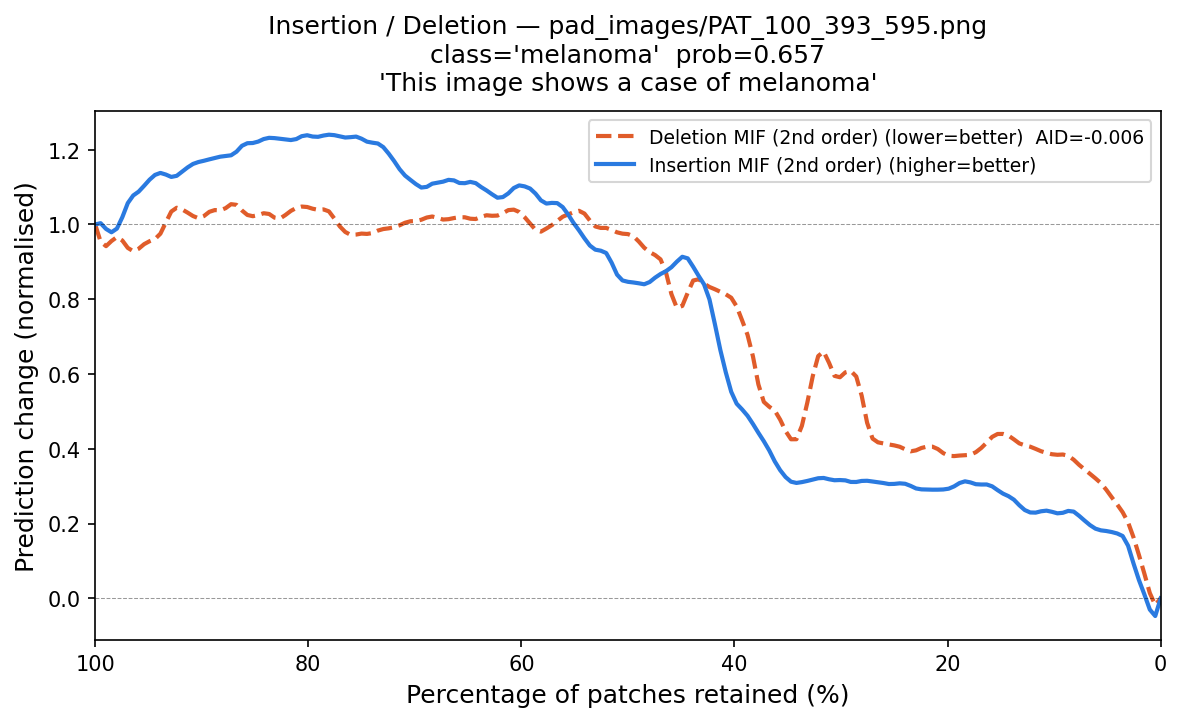

Source data for this figure (header and first rows):
fraction_del_mif, deletion_mif, fraction_ins_mif, insertion_mif
1.0, 1.0, 0.0, -4.6610137e-07
0.9949, 0.945, 0.005102, -0.09951
0.9898, 0.9083, 0.0102, -0.0365
0.9847, 0.9732, 0.01531, 0.02386
0.9796, 0.9723, 0.02041, 0.04133
0.9745, 0.9739, 0.02551, 0.07881
0.9694, 0.9191, 0.03061, 0.1663
0.9643, 0.9242, 0.03571, 0.1778
0.9592, 0.9272, 0.04082, 0.1669
0.9541, 0.957, 0.04592, 0.1812
0.949, 0.9534, 0.05102, 0.18
0.9439, 0.9615, 0.05612, 0.1805
0.9388, 0.9572, 0.06122, 0.1824
0.9337, 1.006, 0.06633, 0.1933
0.9286, 1.053, 0.07143, 0.2116
0.9235, 1.05, 0.07653, 0.2137
0.9184, 1.041, 0.08163, 0.2432
0.9133, 1.03, 0.08673, 0.2382
0.9082, 1.028, 0.09184, 0.2241
0.9031, 1.002, 0.09694, 0.2224
0.898, 1.021, 0.102, 0.2331
0.8929, 1.039, 0.1071, 0.2376
0.8878, 1.047, 0.1122, 0.2355
0.8827, 1.029, 0.1173, 0.2245
0.8776, 1.036, 0.1224, 0.2272
0.8724, 1.066, 0.1276, 0.2332
0.8673, 1.066, 0.1327, 0.243
0.8622, 1.029, 0.1378, 0.2732
0.8571, 1.022, 0.1429, 0.2727
0.852, 1.018, 0.148, 0.2779
0.8469, 1.024, 0.1531, 0.2863
0.8418, 1.032, 0.1582, 0.3054
0.8367, 1.041, 0.1633, 0.3068
0.8316, 1.008, 0.1684, 0.3052
0.8265, 1.005, 0.1735, 0.2983
0.8214, 1.03, 0.1786, 0.3132
0.8163, 1.036, 0.1837, 0.3171
0.8112, 1.047, 0.1888, 0.3133
0.8061, 1.05, 0.1939, 0.2944
0.801, 1.049, 0.199, 0.2914
0.7959, 1.042, 0.2041, 0.2903
0.7908, 1.034, 0.2092, 0.2911
0.7857, 1.041, 0.2143, 0.2892
0.7806, 1.054, 0.2194, 0.2914
0.7755, 1.009, 0.2245, 0.2929
0.7704, 0.9914, 0.2296, 0.2856
0.7653, 0.9795, 0.2347, 0.3052
0.7602, 0.9628, 0.2398, 0.3082
0.7551, 0.9725, 0.2449, 0.309
0.75, 0.9826, 0.25, 0.3068
0.7449, 0.9706, 0.2551, 0.2994
0.7398, 0.9706, 0.2602, 0.3129
0.7347, 0.9899, 0.2653, 0.309
0.7296, 0.9882, 0.2704, 0.3116
0.7245, 0.9874, 0.2755, 0.3165
0.7194, 0.9937, 0.2806, 0.3155
0.7143, 0.9937, 0.2857, 0.3119
0.7092, 1.007, 0.2908, 0.3006
0.7041, 1.014, 0.2959, 0.3262
0.699, 1.004, 0.301, 0.3132
... 137 more rows
